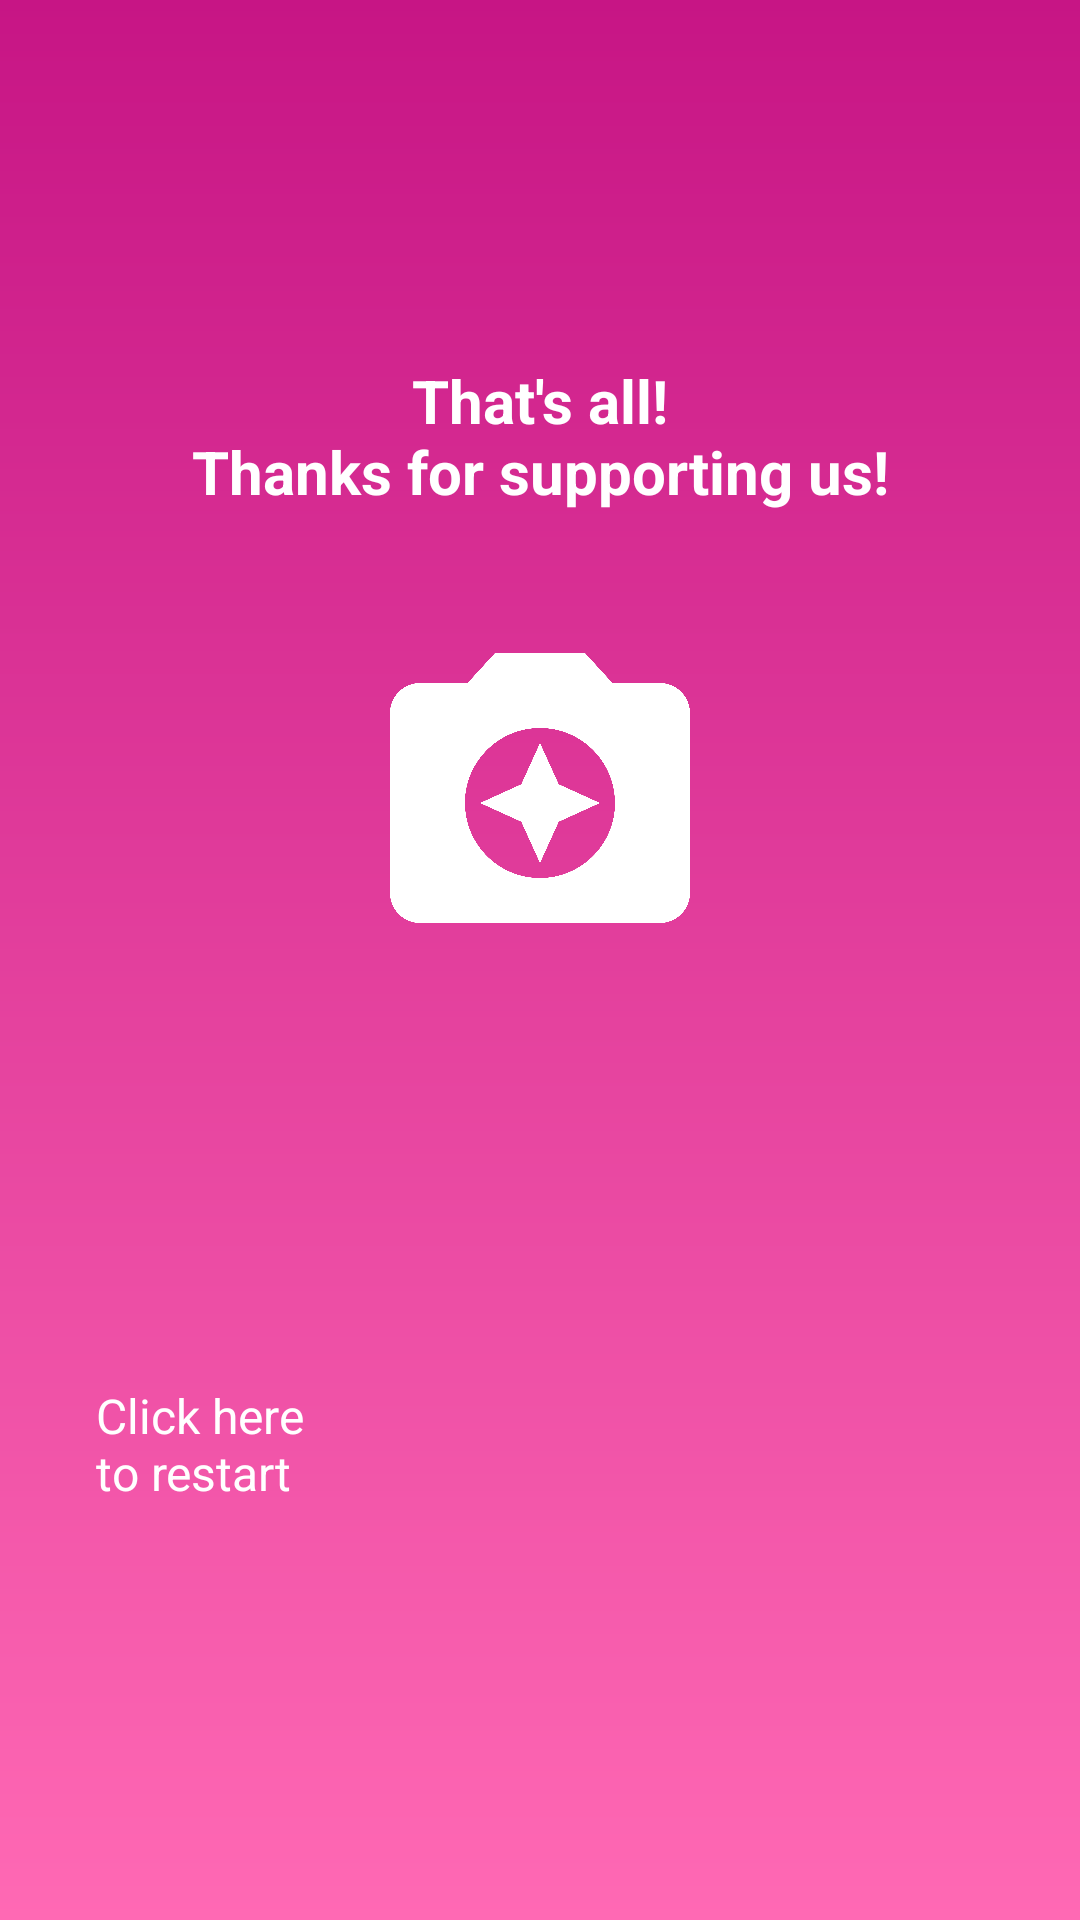

Produce the Android XML layout that renders to this screen, including the resource entries it uses.
<!-- AndroidManifest.xml: application theme Theme.StoriesChallenge -->
<!-- res/layout/fragment_finish.xml -->
<?xml version="1.0" encoding="utf-8"?>
<layout xmlns:android="http://schemas.android.com/apk/res/android"
    xmlns:tools="http://schemas.android.com/tools"
    xmlns:app="http://schemas.android.com/apk/res-auto">

    <data>

    </data>

    <androidx.constraintlayout.widget.ConstraintLayout
        android:layout_width="match_parent"
        android:layout_height="match_parent"
        tools:context=".ui.views.fragments.FinishFragment"
        android:background="@drawable/bg_gradient_secondary">

        <TextView
            android:id="@+id/tvFinishTitle"
            android:layout_width="wrap_content"
            android:layout_height="wrap_content"
            android:text="@string/title_finish"
            style="@style/Title"
            android:layout_marginTop="@dimen/title_margin"
            app:layout_constraintTop_toTopOf="parent"
            app:layout_constraintStart_toStartOf="parent"
            app:layout_constraintEnd_toEndOf="parent"/>

        <ImageView
            android:id="@+id/ivLogo"
            android:layout_width="@dimen/splash_logo_width"
            android:layout_height="@dimen/splash_logo_height"
            android:src="@drawable/ic_camera_logo"
            android:layout_marginTop="@dimen/margin_big"
            app:layout_constraintTop_toBottomOf="@id/tvFinishTitle"
            app:layout_constraintStart_toStartOf="parent"
            app:layout_constraintEnd_toEndOf="parent"
            />

        <TextView
            android:id="@+id/tvInfoRestart"
            android:layout_width="wrap_content"
            android:layout_height="wrap_content"
            android:text="@string/finish_info_restart"
            style="@style/Detail"
            android:drawableLeft="@drawable/ic_arrow_back"
            android:layout_marginStart="@dimen/margin_big"
            app:layout_constraintStart_toStartOf="parent"
            app:layout_constraintTop_toBottomOf="@id/ivLogo"
            app:layout_constraintBottom_toBottomOf="parent"/>

        <Button
            android:id="@+id/btnRestart"
            android:layout_width="0dp"
            app:layout_constraintWidth_percent="0.2"
            android:layout_height="0dp"
            android:background="@android:color/transparent"
            app:layout_constraintTop_toTopOf="parent"
            app:layout_constraintStart_toStartOf="parent"
            app:layout_constraintBottom_toBottomOf="parent" />

    </androidx.constraintlayout.widget.ConstraintLayout>
</layout>
<!-- resources referenced by this layout -->
<resources>
  <dimen name="margin_big">32dp</dimen>
  <dimen name="splash_logo_height">120dp</dimen>
  <dimen name="splash_logo_width">120dp</dimen>
  <dimen name="title_margin">120dp</dimen>
  <!-- drawable bg_gradient_secondary (drawable) -->
  <?xml version="1.0" encoding="utf-8"?>
  <shape xmlns:android="http://schemas.android.com/apk/res/android"
      android:shape="rectangle">
      <gradient
          android:angle="-90"
          android:startColor="@color/color_secondary_variant"
          android:endColor="@color/color_secondary"
          android:type="linear" />
  </shape>
  <!-- drawable ic_camera_logo (drawable) -->
  <vector xmlns:android="http://schemas.android.com/apk/res/android"
      android:width="24dp"
      android:height="24dp"
      android:viewportWidth="24"
      android:viewportHeight="24"
      android:tint="@color/white">
    <path
        android:fillColor="@android:color/white"
        android:pathData="M9,3L7.17,5L4,5c-1.1,0 -2,0.9 -2,2v12c0,1.1 0.9,2 2,2h16c1.1,0 2,-0.9 2,-2L22,7c0,-1.1 -0.9,-2 -2,-2h-3.17L15,3L9,3zM12,18c-2.76,0 -5,-2.24 -5,-5s2.24,-5 5,-5 5,2.24 5,5 -2.24,5 -5,5z"/>
    <path
        android:fillColor="@android:color/white"
        android:pathData="M12,17l1.25,-2.75L16,13l-2.75,-1.25L12,9l-1.25,2.75L8,13l2.75,1.25z"/>
  </vector>
  <string name="finish_info_restart">Click here\nto restart</string>
  <string name="title_finish">That\'s all!\nThanks for supporting us!</string>
  <style name="Detail">
          <item name="android:textColor">@color/white</item>
          <item name="android:textSize">@dimen/font_detail</item>
      </style>
  <style name="Title">
          <item name="android:textColor">@color/white</item>
          <item name="android:textSize">@dimen/font_title</item>
          <item name="android:textStyle">bold</item>
          <item name="android:textAlignment">center</item>
      </style>
  <style name="Theme.StoriesChallenge" parent="Theme.MaterialComponents.DayNight.NoActionBar">
          
          <item name="colorPrimary">@color/color_primary</item>
          <item name="colorPrimaryVariant">@color/color_primary_variant</item>
          <item name="colorOnPrimary">@color/white</item>
          
          <item name="colorSecondary">@color/color_secondary</item>
          <item name="colorSecondaryVariant">@color/color_secondary_variant</item>
          <item name="colorOnSecondary">@color/black</item>
          
          <item name="android:statusBarColor" tools:targetApi="l">?attr/colorPrimaryVariant</item>
          
      </style>
  <color name="color_secondary_variant">#FFC71585</color>
  <color name="color_secondary">#FFFF69B4</color>
  <color name="white">#FFFFFFFF</color>
  <dimen name="font_detail">16sp</dimen>
  <dimen name="font_title">20sp</dimen>
  <color name="color_primary">#FF0492C2</color>
  <color name="color_primary_variant">#FF051094</color>
  <color name="black">#FF000000</color>
</resources>
